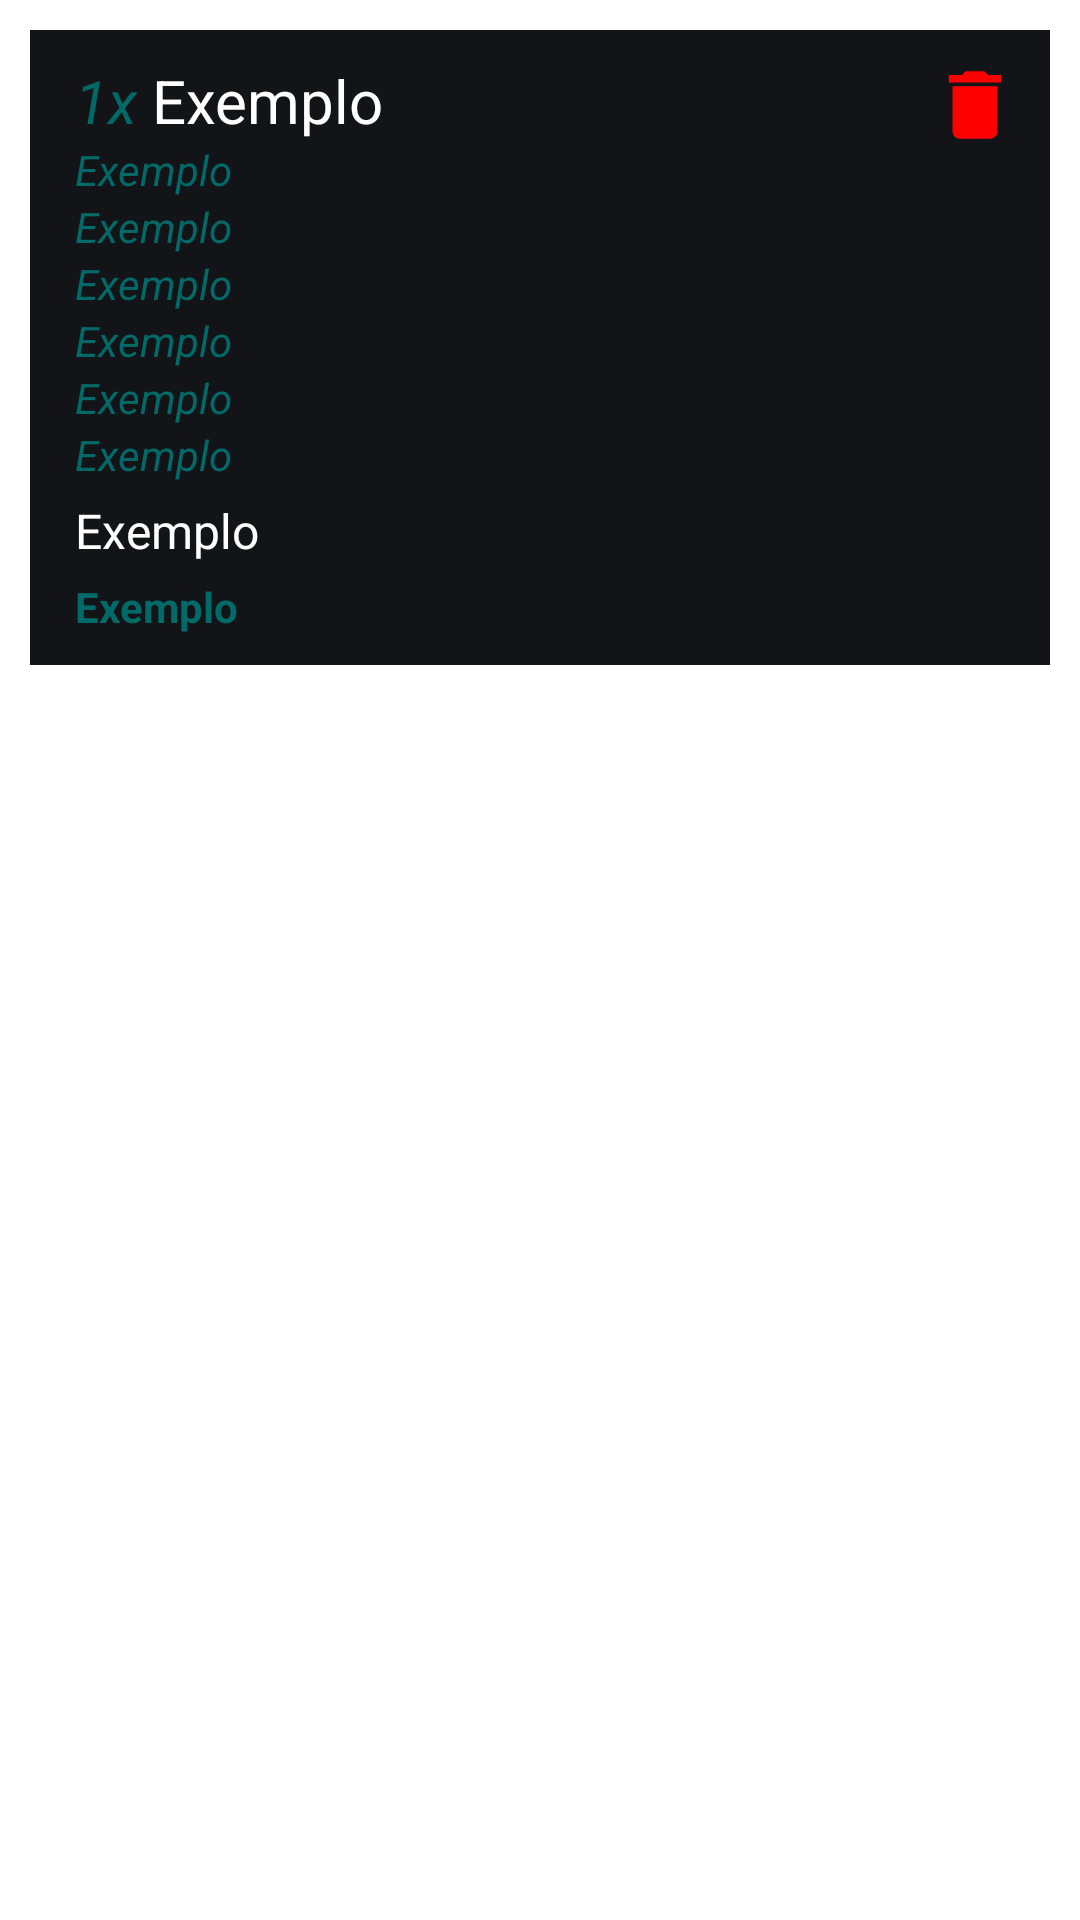

This screen was rendered from an Android layout file. Write that file and the resources it references.
<!-- AndroidManifest.xml: application theme Theme.ErodaD20Sheet -->
<!-- res/layout/adapter_weapons.xml -->
<?xml version="1.0" encoding="utf-8"?>
<androidx.constraintlayout.widget.ConstraintLayout xmlns:android="http://schemas.android.com/apk/res/android"
    xmlns:tools="http://schemas.android.com/tools"
    android:layout_width="match_parent"
    android:layout_height="wrap_content"
    xmlns:app="http://schemas.android.com/apk/res-auto">

    <androidx.constraintlayout.widget.ConstraintLayout
        android:id="@+id/weapons_container"
        android:layout_width="match_parent"
        android:layout_height="wrap_content"
        app:layout_constraintTop_toTopOf="parent"
        android:layout_margin="10dp"
        android:background="@color/darker_gray"
        android:clickable="true"
        android:foreground="?attr/selectableItemBackgroundBorderless"
        android:padding="10dp">

        <TextView
            android:id="@+id/weapon_quantity"
            android:layout_width="wrap_content"
            android:layout_height="wrap_content"
            app:layout_constraintTop_toTopOf="parent"
            app:layout_constraintStart_toStartOf="parent"
            android:layout_marginHorizontal="5dp"
            android:ellipsize="none"
            android:scrollHorizontally="false"
            android:text="1x"
            android:textStyle="italic"
            android:textColor="@color/gray"
            android:textSize="20sp"/>

        <TextView
            android:id="@+id/weapon_title"
            android:layout_width="wrap_content"
            android:layout_height="wrap_content"
            app:layout_constraintStart_toEndOf="@id/weapon_quantity"
            app:layout_constraintTop_toTopOf="@id/weapon_quantity"
            app:layout_constraintBottom_toBottomOf="@id/weapon_quantity"
            android:layout_marginHorizontal="5dp"
            android:text="Exemplo"
            android:textSize="20sp"/>

        <TextView
            android:id="@+id/weapon_type"
            android:layout_width="wrap_content"
            android:layout_height="wrap_content"
            app:layout_constraintTop_toBottomOf="@id/weapon_quantity"
            app:layout_constraintStart_toStartOf="parent"
            android:layout_marginHorizontal="5dp"
            android:ellipsize="none"
            android:scrollHorizontally="false"
            android:text="Exemplo"
            android:textStyle="italic"
            android:textColor="@color/gray"
            android:textSize="14sp"/>

        <TextView
            android:id="@+id/weapon_value"
            android:layout_width="wrap_content"
            android:layout_height="wrap_content"
            app:layout_constraintTop_toBottomOf="@id/weapon_type"
            app:layout_constraintStart_toStartOf="parent"
            app:layout_constraintBottom_toTopOf="@id/weapon_ammunition"
            android:layout_marginHorizontal="5dp"
            android:ellipsize="none"
            android:scrollHorizontally="false"
            android:text="Exemplo"
            android:textStyle="italic"
            android:textColor="@color/gray"
            android:textSize="14sp"/>

        <TextView
            android:id="@+id/weapon_ammunition"
            android:layout_width="wrap_content"
            android:layout_height="wrap_content"
            android:layout_marginHorizontal="5dp"
            app:layout_constraintStart_toStartOf="parent"
            app:layout_constraintTop_toBottomOf="@id/weapon_value"
            android:ellipsize="none"
            android:scrollHorizontally="false"
            android:text="Exemplo"
            android:textStyle="italic"
            android:textColor="@color/gray"
            android:textSize="14sp" />

        <TextView
            android:id="@+id/weapon_damage"
            android:layout_width="wrap_content"
            android:layout_height="wrap_content"
            android:layout_marginHorizontal="5dp"
            app:layout_constraintStart_toStartOf="parent"
            app:layout_constraintTop_toBottomOf="@id/weapon_ammunition"
            android:ellipsize="none"
            android:scrollHorizontally="false"
            android:text="Exemplo"
            android:textStyle="italic"
            android:textColor="@color/gray"
            android:textSize="14sp" />

        <TextView
            android:id="@+id/weapon_execution"
            android:layout_width="wrap_content"
            android:layout_height="wrap_content"
            android:layout_marginHorizontal="5dp"
            app:layout_constraintStart_toStartOf="parent"
            app:layout_constraintTop_toBottomOf="@id/weapon_damage"
            android:ellipsize="none"
            android:scrollHorizontally="false"
            android:text="Exemplo"
            android:textStyle="italic"
            android:textColor="@color/gray"
            android:textSize="14sp" />

        <TextView
            android:id="@+id/weapon_range"
            android:layout_width="wrap_content"
            android:layout_height="wrap_content"
            android:layout_marginHorizontal="5dp"
            app:layout_constraintStart_toStartOf="parent"
            app:layout_constraintTop_toBottomOf="@id/weapon_execution"
            android:ellipsize="none"
            android:scrollHorizontally="false"
            android:text="Exemplo"
            android:textStyle="italic"
            android:textColor="@color/gray"
            android:textSize="14sp" />

        <TextView
            android:id="@+id/weapons_description"
            android:layout_width="wrap_content"
            android:layout_height="wrap_content"
            app:layout_constraintTop_toBottomOf="@id/weapon_range"
            app:layout_constraintStart_toStartOf="parent"
            android:layout_marginHorizontal="5dp"
            android:layout_marginTop="5dp"
            android:ellipsize="none"
            android:scrollHorizontally="false"
            android:text="Exemplo"
            android:textSize="16sp" />

        <TextView
            android:id="@+id/weapon_properties"
            android:layout_width="wrap_content"
            android:layout_height="wrap_content"
            app:layout_constraintStart_toStartOf="parent"
            app:layout_constraintTop_toBottomOf="@id/weapons_description"
            android:layout_marginHorizontal="5dp"
            android:layout_marginTop="5dp"
            android:ellipsize="none"
            android:scrollHorizontally="false"
            android:text="Exemplo"
            android:textColor="@color/gray"
            android:textSize="14sp"
            android:textStyle="bold"/>

        <androidx.appcompat.widget.AppCompatImageView
            android:id="@+id/delete_weapon"
            android:layout_width="30dp"
            android:layout_height="30dp"
            app:layout_constraintEnd_toEndOf="parent"
            app:layout_constraintTop_toTopOf="parent"
            android:src="@drawable/ic_delete_drawable"/>

    </androidx.constraintlayout.widget.ConstraintLayout>

</androidx.constraintlayout.widget.ConstraintLayout>
<!-- resources referenced by this layout -->
<resources>
  <color name="darker_gray">#131417</color>
  <color name="gray">#006A69</color>
  <!-- drawable ic_delete_drawable (drawable) -->
  <vector android:height="38dp" android:tint="#FF0000"
      android:viewportHeight="24" android:viewportWidth="24"
      android:width="38dp" xmlns:android="http://schemas.android.com/apk/res/android">
      <path android:fillColor="@android:color/white" android:pathData="M6,19c0,1.1 0.9,2 2,2h8c1.1,0 2,-0.9 2,-2V7H6v12zM19,4h-3.5l-1,-1h-5l-1,1H5v2h14V4z"/>
  </vector>
  <style name="Theme.ErodaD20Sheet" parent="Theme.MaterialComponents.DayNight.NoActionBar">
          
          <item name="colorPrimary">@color/purple_500</item>
          <item name="colorPrimaryVariant">@color/dark_gray</item>
          <item name="colorOnPrimary">@color/white</item>
          
          <item name="colorSecondary">@color/teal_200</item>
          <item name="colorSecondaryVariant">@color/teal_700</item>
          <item name="colorOnSecondary">@color/black</item>
          
          <item name="android:statusBarColor" tools:targetApi="l">?attr/colorPrimaryVariant</item>
          
          <item name="android:textColor">@color/white</item>
          <item name="android:textColorHint">@color/gray</item>
      </style>
  <color name="purple_500">#FF6200EE</color>
  <color name="dark_gray">#1A1B20</color>
  <color name="white">#FFFFFFFF</color>
  <color name="teal_200">#FF03DAC5</color>
  <color name="teal_700">#FF018786</color>
  <color name="black">#FF000000</color>
</resources>
